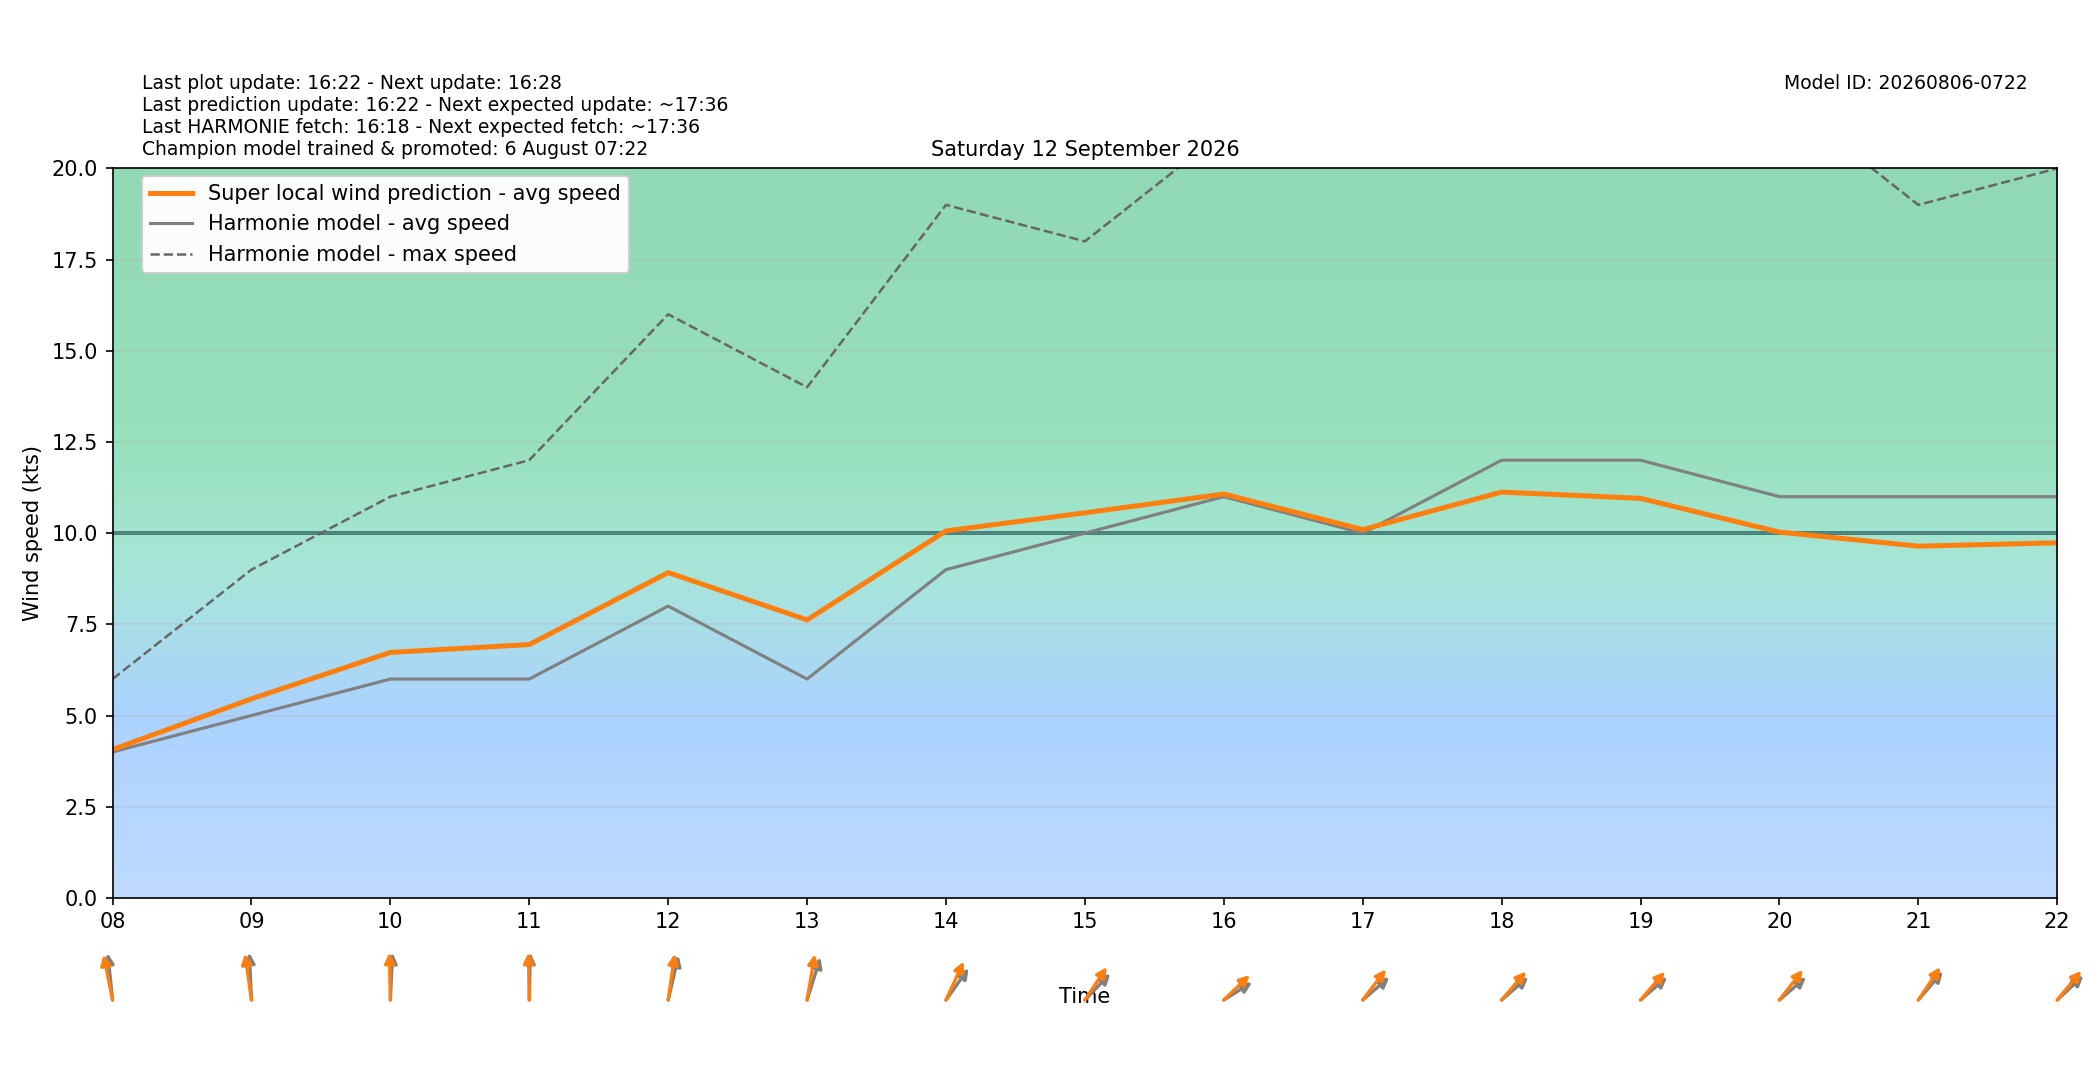

The data file committed next to this chart (first rows):
target_time_utc, target_time_local, hour_utc, hour_local, forecast_wind_speed, forecast_wind_min, forecast_wind_max, lstm_pred_wind_speed, delta_speed_lstm_minus_forecast, forecast_wind_dir_deg, lstm_pred_wind_dir_deg, delta_dir_lstm_minus_forecast
2026-09-11T22:00:00Z, 2026-09-12T00:00:00+0200, 22, 00, 2.0, 2.0, 5.0, 1.235, -0.765, 2.0, 358.5, -3.48
2026-09-11T23:00:00Z, 2026-09-12T01:00:00+0200, 23, 01, 1.0, 1.0, 3.0, 1.044, 0.04379, 101.0, 97.12, -3.882
2026-09-12T00:00:00Z, 2026-09-12T02:00:00+0200, 00, 02, 1.0, 1.0, 2.0, 1.413, 0.4133, 209.0, 203.7, -5.307
2026-09-12T01:00:00Z, 2026-09-12T03:00:00+0200, 01, 03, 4.0, 4.0, 4.0, 3.429, -0.5711, 221.0, 215.2, -5.784
2026-09-12T02:00:00Z, 2026-09-12T04:00:00+0200, 02, 04, 3.0, 3.0, 4.0, 2.534, -0.4661, 174.0, 169.4, -4.583
2026-09-12T03:00:00Z, 2026-09-12T05:00:00+0200, 03, 05, 2.0, 2.0, 3.0, 2.362, 0.362, 187.0, 181, -5.984
2026-09-12T04:00:00Z, 2026-09-12T06:00:00+0200, 04, 06, 4.0, 4.0, 5.0, 3.457, -0.5425, 175.0, 171.3, -3.704
2026-09-12T05:00:00Z, 2026-09-12T07:00:00+0200, 05, 07, 4.0, 4.0, 6.0, 3.659, -0.3412, 169.0, 163.1, -5.929
2026-09-12T06:00:00Z, 2026-09-12T08:00:00+0200, 06, 08, 4.0, 4.0, 6.0, 4.066, 0.06597, 171.0, 162.8, -8.16
2026-09-12T07:00:00Z, 2026-09-12T09:00:00+0200, 07, 09, 5.0, 5.0, 9.0, 5.457, 0.4571, 176.0, 167.7, -8.289
2026-09-12T08:00:00Z, 2026-09-12T10:00:00+0200, 08, 10, 6.0, 6.0, 11.0, 6.73, 0.7296, 184.0, 178.3, -5.692
2026-09-12T09:00:00Z, 2026-09-12T11:00:00+0200, 09, 11, 6.0, 6.0, 12.0, 6.946, 0.9458, 182.0, 178.4, -3.634
2026-09-12T10:00:00Z, 2026-09-12T12:00:00+0200, 10, 12, 8.0, 8.0, 16.0, 8.919, 0.9189, 200.0, 192.6, -7.377
2026-09-12T11:00:00Z, 2026-09-12T13:00:00+0200, 11, 13, 6.0, 6.0, 14.0, 7.621, 1.621, 206.0, 194.7, -11.26
2026-09-12T12:00:00Z, 2026-09-12T14:00:00+0200, 12, 14, 9.0, 9.0, 19.0, 10.06, 1.062, 228.0, 215.5, -12.52
2026-09-12T13:00:00Z, 2026-09-12T15:00:00+0200, 13, 15, 10.0, 10.0, 18.0, 10.56, 0.5576, 236.0, 225.9, -10.06
2026-09-12T14:00:00Z, 2026-09-12T16:00:00+0200, 14, 16, 11.0, 11.0, 21.0, 11.07, 0.07277, 248.0, 238.1, -9.885
2026-09-12T15:00:00Z, 2026-09-12T17:00:00+0200, 15, 17, 10.0, 10.0, 21.0, 10.1, 0.09741, 241.0, 229.7, -11.25
2026-09-12T16:00:00Z, 2026-09-12T18:00:00+0200, 16, 18, 12.0, 12.0, 21.0, 11.13, -0.8735, 241.0, 232.9, -8.06
2026-09-12T17:00:00Z, 2026-09-12T19:00:00+0200, 17, 19, 12.0, 12.0, 23.0, 10.95, -1.046, 241.0, 233.2, -7.792
2026-09-12T18:00:00Z, 2026-09-12T20:00:00+0200, 18, 20, 11.0, 11.0, 22.0, 10.03, -0.9722, 241.0, 230.3, -10.72
2026-09-12T19:00:00Z, 2026-09-12T21:00:00+0200, 19, 21, 11.0, 11.0, 19.0, 9.643, -1.357, 233.0, 226, -6.967
2026-09-12T20:00:00Z, 2026-09-12T22:00:00+0200, 20, 22, 11.0, 11.0, 20.0, 9.734, -1.266, 239.0, 231.8, -7.214
2026-09-12T21:00:00Z, 2026-09-12T23:00:00+0200, 21, 23, 10.0, 10.0, 20.0, 9.026, -0.9744, 244.0, 236.5, -7.488
